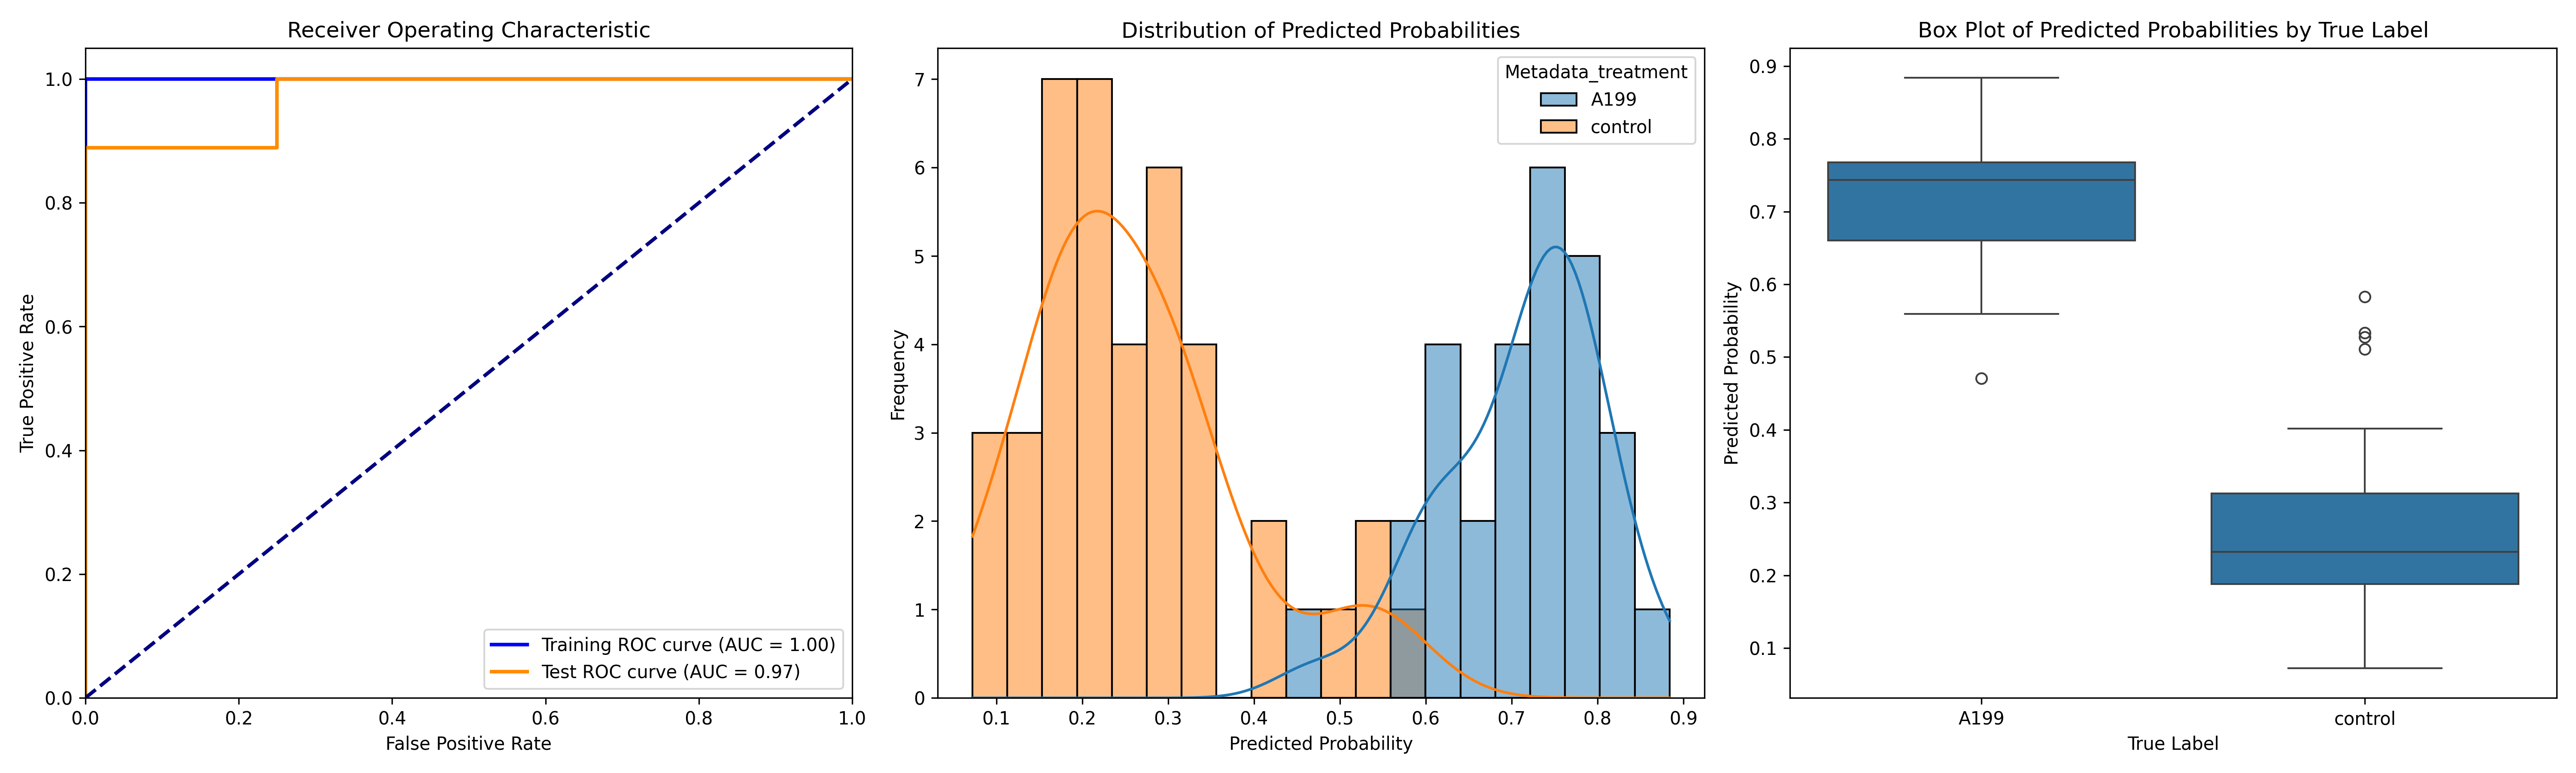

Values plotted in this chart, from the file beside it:
ObjectNumber, Metadata_site, Metadata_concentration, Metadata_hour, Metadata_treatment, Predicted_Probability, Is_Test, S
1, 0, 90, 4, A199, 0.6964, False, 0.4355
1, 1, 90, 4, A199, 0.7761, False, 0.5153
1, 10, 90, 4, A199, 0.7893, False, 0.5284
1, 12, 90, 4, A199, 0.6089, False, 0.348
2, 12, 90, 4, A199, 0.747, False, 0.4862
1, 13, 90, 4, A199, 0.7191, False, 0.4583
1, 14, 90, 4, A199, 0.7512, True, 0.4904
1, 15, 90, 4, A199, 0.5595, True, 0.2987
1, 16, 90, 4, A199, 0.7501, False, 0.4892
2, 16, 90, 4, A199, 0.7627, False, 0.5018
1, 17, 90, 4, A199, 0.6245, True, 0.3636
1, 18, 90, 4, A199, 0.5994, False, 0.3385
1, 19, 90, 4, A199, 0.6757, False, 0.4148
2, 19, 90, 4, A199, 0.7472, False, 0.4864
1, 2, 90, 4, A199, 0.7771, True, 0.5163
1, 20, 90, 4, A199, 0.713, False, 0.4522
1, 3, 90, 4, A199, 0.6163, False, 0.3555
1, 4, 90, 4, A199, 0.884, False, 0.6232
1, 5, 90, 4, A199, 0.6107, True, 0.3499
2, 5, 90, 4, A199, 0.672, True, 0.4112
1, 6, 90, 4, A199, 0.4708, True, 0.21
1, 7, 90, 4, A199, 0.7396, False, 0.4787
2, 7, 90, 4, A199, 0.816, False, 0.5552
1, 8, 90, 4, A199, 0.8211, True, 0.5602
1, 9, 90, 4, A199, 0.7651, False, 0.5042
2, 9, 90, 4, A199, 0.7122, True, 0.4513
3, 9, 90, 4, A199, 0.8129, False, 0.552
4, 9, 90, 4, A199, 0.7582, False, 0.4973
1, 0, 0, 2, control, 0.2039, True, -0.05697
2, 0, 0, 2, control, 0.1357, False, -0.1251
3, 0, 0, 2, control, 0.1967, False, -0.06412
4, 0, 0, 2, control, 0.3252, False, 0.06442
5, 0, 0, 2, control, 0.1927, False, -0.06817
6, 0, 0, 2, control, 0.1735, False, -0.08738
7, 0, 0, 2, control, 0.2658, True, 0.004932
8, 0, 0, 2, control, 0.3973, False, 0.1365
1, 1, 0, 2, control, 0.5335, True, 0.2727
2, 1, 0, 2, control, 0.5274, True, 0.2666
1, 2, 0, 2, control, 0.1968, False, -0.06406
2, 2, 0, 2, control, 0.1919, False, -0.06893
3, 2, 0, 2, control, 0.5111, False, 0.2502
1, 3, 0, 2, control, 0.1998, False, -0.06103
2, 3, 0, 2, control, 0.08988, False, -0.1709
3, 3, 0, 2, control, 0.1562, False, -0.1047
1, 4, 0, 2, control, 0.1701, False, -0.09076
2, 4, 0, 2, control, 0.2221, False, -0.03871
1, 5, 0, 2, control, 0.268, False, 0.007181
2, 5, 0, 2, control, 0.2777, False, 0.01689
3, 5, 0, 2, control, 0.3315, False, 0.07065
4, 5, 0, 2, control, 0.2412, False, -0.01965
5, 5, 0, 2, control, 0.07218, False, -0.1887
1, 6, 0, 2, control, 0.1154, False, -0.1455
2, 6, 0, 2, control, 0.3254, False, 0.06458
3, 6, 0, 2, control, 0.2975, False, 0.03672
4, 6, 0, 2, control, 0.2616, False, 0.0007746
1, 7, 0, 2, control, 0.3064, False, 0.04557
2, 7, 0, 2, control, 0.2238, False, -0.03699
1, 8, 0, 2, control, 0.4018, True, 0.1409
2, 8, 0, 2, control, 0.2824, True, 0.02162
3, 8, 0, 2, control, 0.1532, False, -0.1076
... 8 more rows
